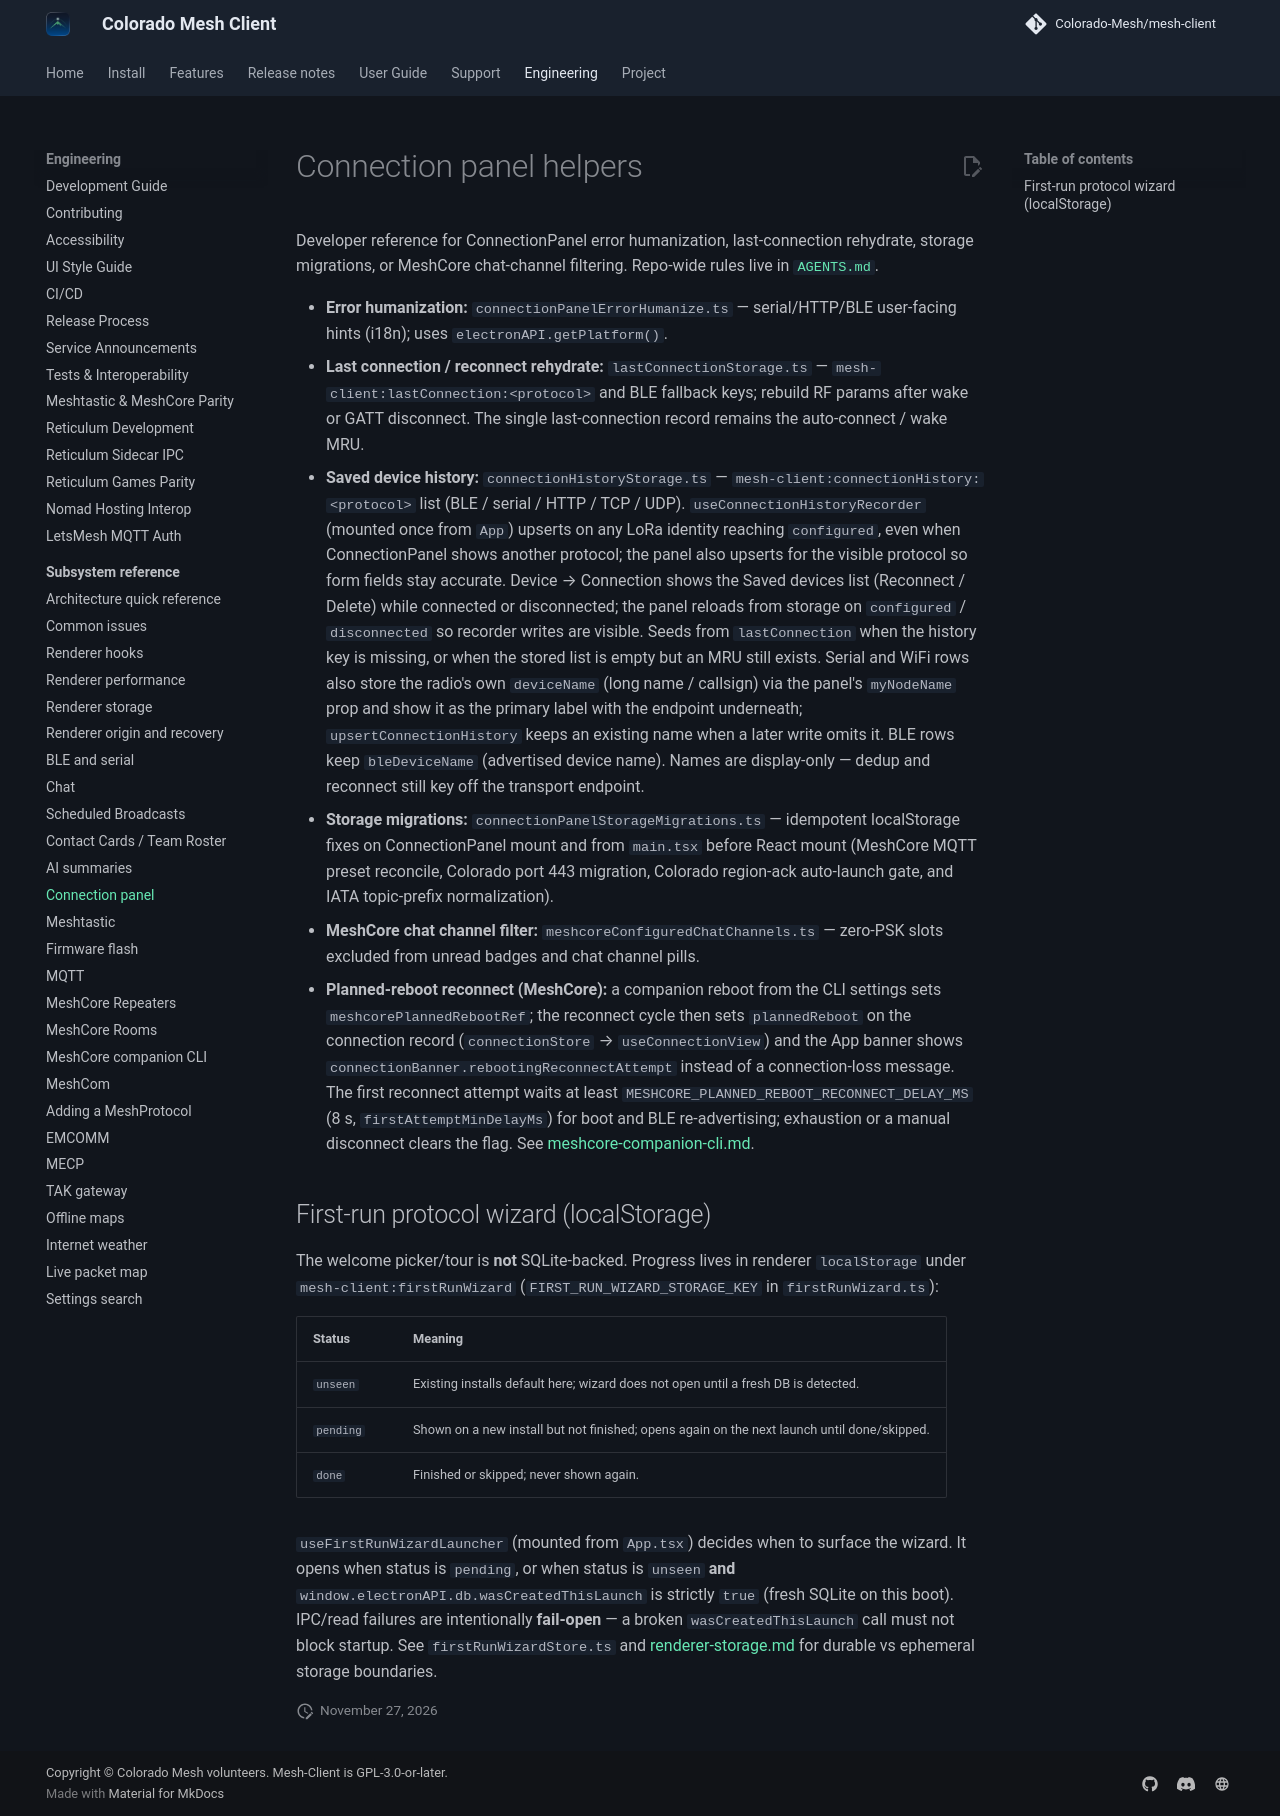

repository: Colorado-Mesh/mesh-client · page: development/connection-panel/index.html · generator: mkdocs

# Connection panel helpers

Developer reference for ConnectionPanel error humanization, last-connection rehydrate, storage migrations, or MeshCore chat-channel filtering. Repo-wide rules live in [`AGENTS.md`](../../AGENTS.md).

- **Error humanization:** `connectionPanelErrorHumanize.ts` — serial/HTTP/BLE user-facing hints (i18n); uses `electronAPI.getPlatform()`.
- **Last connection / reconnect rehydrate:** `lastConnectionStorage.ts` — `mesh-client:lastConnection:<protocol>` and BLE fallback keys; rebuild RF params after wake or GATT disconnect. The single last-connection record remains the auto-connect / wake MRU.
- **Saved device history:** `connectionHistoryStorage.ts` — `mesh-client:connectionHistory:<protocol>` list (BLE / serial / HTTP / TCP / UDP). `useConnectionHistoryRecorder` (mounted once from `App`) upserts on any LoRa identity reaching `configured`, even when ConnectionPanel shows another protocol; the panel also upserts for the visible protocol so form fields stay accurate. Device → Connection shows the Saved devices list (Reconnect / Delete) while connected or disconnected; the panel reloads from storage on `configured` / `disconnected` so recorder writes are visible. Seeds from `lastConnection` when the history key is missing, or when the stored list is empty but an MRU still exists. Serial and WiFi rows also store the radio's own `deviceName` (long name / callsign) via the panel's `myNodeName` prop and show it as the primary label with the endpoint underneath; `upsertConnectionHistory` keeps an existing name when a later write omits it. BLE rows keep `bleDeviceName` (advertised device name). Names are display-only — dedup and reconnect still key off the transport endpoint.
- **Storage migrations:** `connectionPanelStorageMigrations.ts` — idempotent localStorage fixes on ConnectionPanel mount and from `main.tsx` before React mount (MeshCore MQTT preset reconcile, Colorado port 443 migration, Colorado region-ack auto-launch gate, and IATA topic-prefix normalization).
- **MeshCore chat channel filter:** `meshcoreConfiguredChatChannels.ts` — zero-PSK slots excluded from unread badges and chat channel pills.
- **Planned-reboot reconnect (MeshCore):** a companion reboot from the CLI settings sets `meshcorePlannedRebootRef`; the reconnect cycle then sets `plannedReboot` on the connection record (`connectionStore` → `useConnectionView`) and the App banner shows `connectionBanner.rebootingReconnectAttempt` instead of a connection-loss message. The first reconnect attempt waits at least `MESHCORE_PLANNED_REBOOT_RECONNECT_DELAY_MS` (8 s, `firstAttemptMinDelayMs`) for boot and BLE re-advertising; exhaustion or a manual disconnect clears the flag. See [meshcore-companion-cli.md](meshcore-companion-cli.md).

## First-run protocol wizard (localStorage)

The welcome picker/tour is **not** SQLite-backed. Progress lives in renderer `localStorage` under `mesh-client:firstRunWizard` (`FIRST_RUN_WIZARD_STORAGE_KEY` in `firstRunWizard.ts`):

| Status    | Meaning                                                                                     |
| --------- | ------------------------------------------------------------------------------------------- |
| `unseen`  | Existing installs default here; wizard does not open until a fresh DB is detected.          |
| `pending` | Shown on a new install but not finished; opens again on the next launch until done/skipped. |
| `done`    | Finished or skipped; never shown again.                                                     |

`useFirstRunWizardLauncher` (mounted from `App.tsx`) decides when to surface the wizard. It opens when status is `pending`, or when status is `unseen` **and** `window.electronAPI.db.wasCreatedThisLaunch` is strictly `true` (fresh SQLite on this boot). IPC/read failures are intentionally **fail-open** — a broken `wasCreatedThisLaunch` call must not block startup. See `firstRunWizardStore.ts` and [renderer-storage.md](renderer-storage.md) for durable vs ephemeral storage boundaries.
